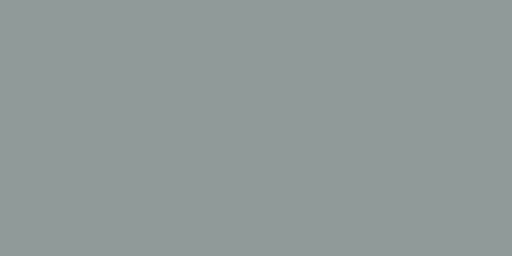
t = 0.00 s
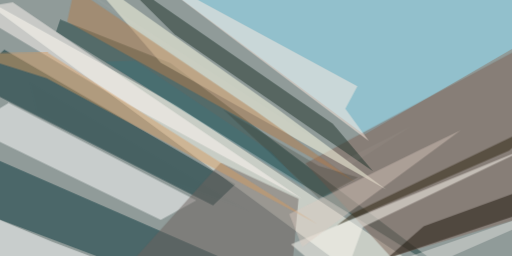
t = 2.99 s
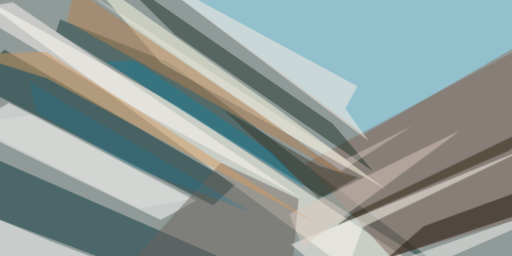
t = 3.12 s
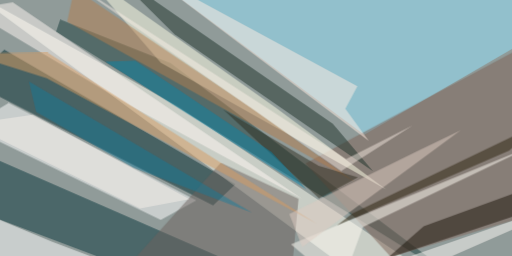
t = 3.24 s
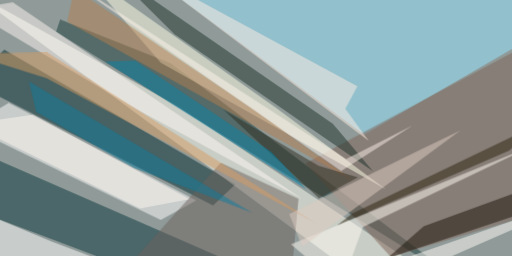
t = 3.37 s
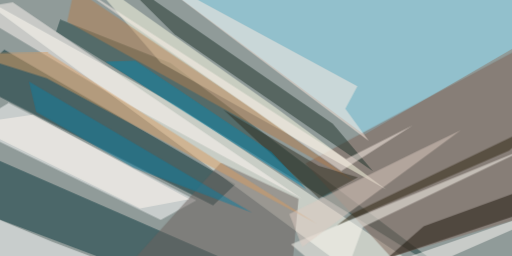
t = 3.49 s

The animated SVG that drew these frames (rendered in a browser with its animation timeline set to each time). Animation: 1 CSS @keyframes rule; one cycle of 3.49 s.

<svg xmlns="http://www.w3.org/2000/svg" viewBox="0 0 400 200"><style>@keyframes a{ from {opacity: 0} to {opacity: 1} } g > * { opacity: 0; animation: a .5s forwards; }</style><path fill="#909b99" d="M0 0h400v200H0z"/><g fill-opacity=".5"><path fill="#002a2f" d="M184 143.8l-17.5 16.7-190.7-97.2L3.4 38.7z" style="animation-delay: 0.000s;"/><path fill="#fffff1" d="M-24.2-7.8l314.7 232h60.3L138.5 82.7z" style="animation-delay: 0.188s;"/><path fill="#94e6ff" d="M384.5-24.2H110l174.5 129.4 139.7-81z" style="animation-delay: 0.376s;"/><path fill="#fff" d="M6.8 80.3l-31 18.8 149.8 72.7 27.8-15.3z" style="animation-delay: 0.562s;"/><path fill="#07343b" d="M194.5 210.6l-201.8-88-17 39.8 115.9 43.8z" style="animation-delay: 0.746s;"/><path fill="#193c3b" d="M47 15.1l86.3 34.2 232.5 175-322-199.5z" style="animation-delay: 0.927s;"/><path fill="#7f6257" d="M418.9 31L415 168l-109.7 32.8-66.7-73.2z" style="animation-delay: 1.104s;"/><path fill="#ffffe8" d="M215.3 84L62.3-24.2 125.7 49l176 99.1z" style="animation-delay: 1.277s;"/><path fill="#1f322a" d="M260 96.6L85-24.2l51.4 51 155 107z" style="animation-delay: 1.445s;"/><path fill="#6d625e" d="M172.4 127.2l60.8 28.2-6.4 68.8H85.3z" style="animation-delay: 1.607s;"/><path fill="#1b1208" d="M424.2 161.4v-18.6l-93.2 34-28.5 25z" style="animation-delay: 1.763s;"/><path fill="#fff" d="M40.4 188.8l-64.6-27 33 60.9 125.7 1.5z" style="animation-delay: 1.912s;"/><path fill="#fff8f3" d="M10 1.8l-34.2 5.7 126 75.2 134.4 72.7z" style="animation-delay: 2.054s;"/><path fill="#ffeee4" d="M269.8 84.9l9.4-17.6-169.3-91.5 178.2 134.4z" style="animation-delay: 2.187s;"/><path fill="#fffbf4" d="M227.3 190.9l39.2 33.3 17-46.8 134.7-64.5z" style="animation-delay: 2.312s;"/><path fill="#2c220f" d="M424.2 95.1l-26.5 22.6-134.4 58.4 11.8-9.2z" style="animation-delay: 2.427s;"/><path fill="#b37e4e" d="M58.1-9.1l140.3 94.9 79 56.3L52.5 17z" style="animation-delay: 2.533s;"/><path fill="#d59b62" d="M36.5 61.2L-24.2 42 37 41l210.8 134z" style="animation-delay: 2.629s;"/><path fill="#deccc2" d="M226 167.3l100.6-49.6 33.3-16-123.7 91.2z" style="animation-delay: 2.714s;"/><path fill="#fffcf7" d="M347.6 202.4l-96.3 21.8 173-60v4.6z" style="animation-delay: 2.789s;"/><path fill="#2f2c1f" d="M248.9 129.6l30.7 9-30.4 16.3-74.7-69.4z" style="animation-delay: 2.853s;"/><path fill="#0986ab" d="M82.3 48.2L239.4 148 212 118.7 105.6 47.3z" style="animation-delay: 2.906s;"/><path fill="#fff3ec" d="M270.4 124.3L43.2-22.7l223.3 156.4 56.1-35.8z" style="animation-delay: 2.947s;"/><path fill="#0e7fa1" d="M104.4 131L28.3 87.4l-5.7-23.8L197 166.2z" style="animation-delay: 2.976s;"/><path fill="#fff7f0" d="M25.7 89.6l122.3 66-38.5 7.2-133.7-66z" style="animation-delay: 2.994s;"/></g></svg>
